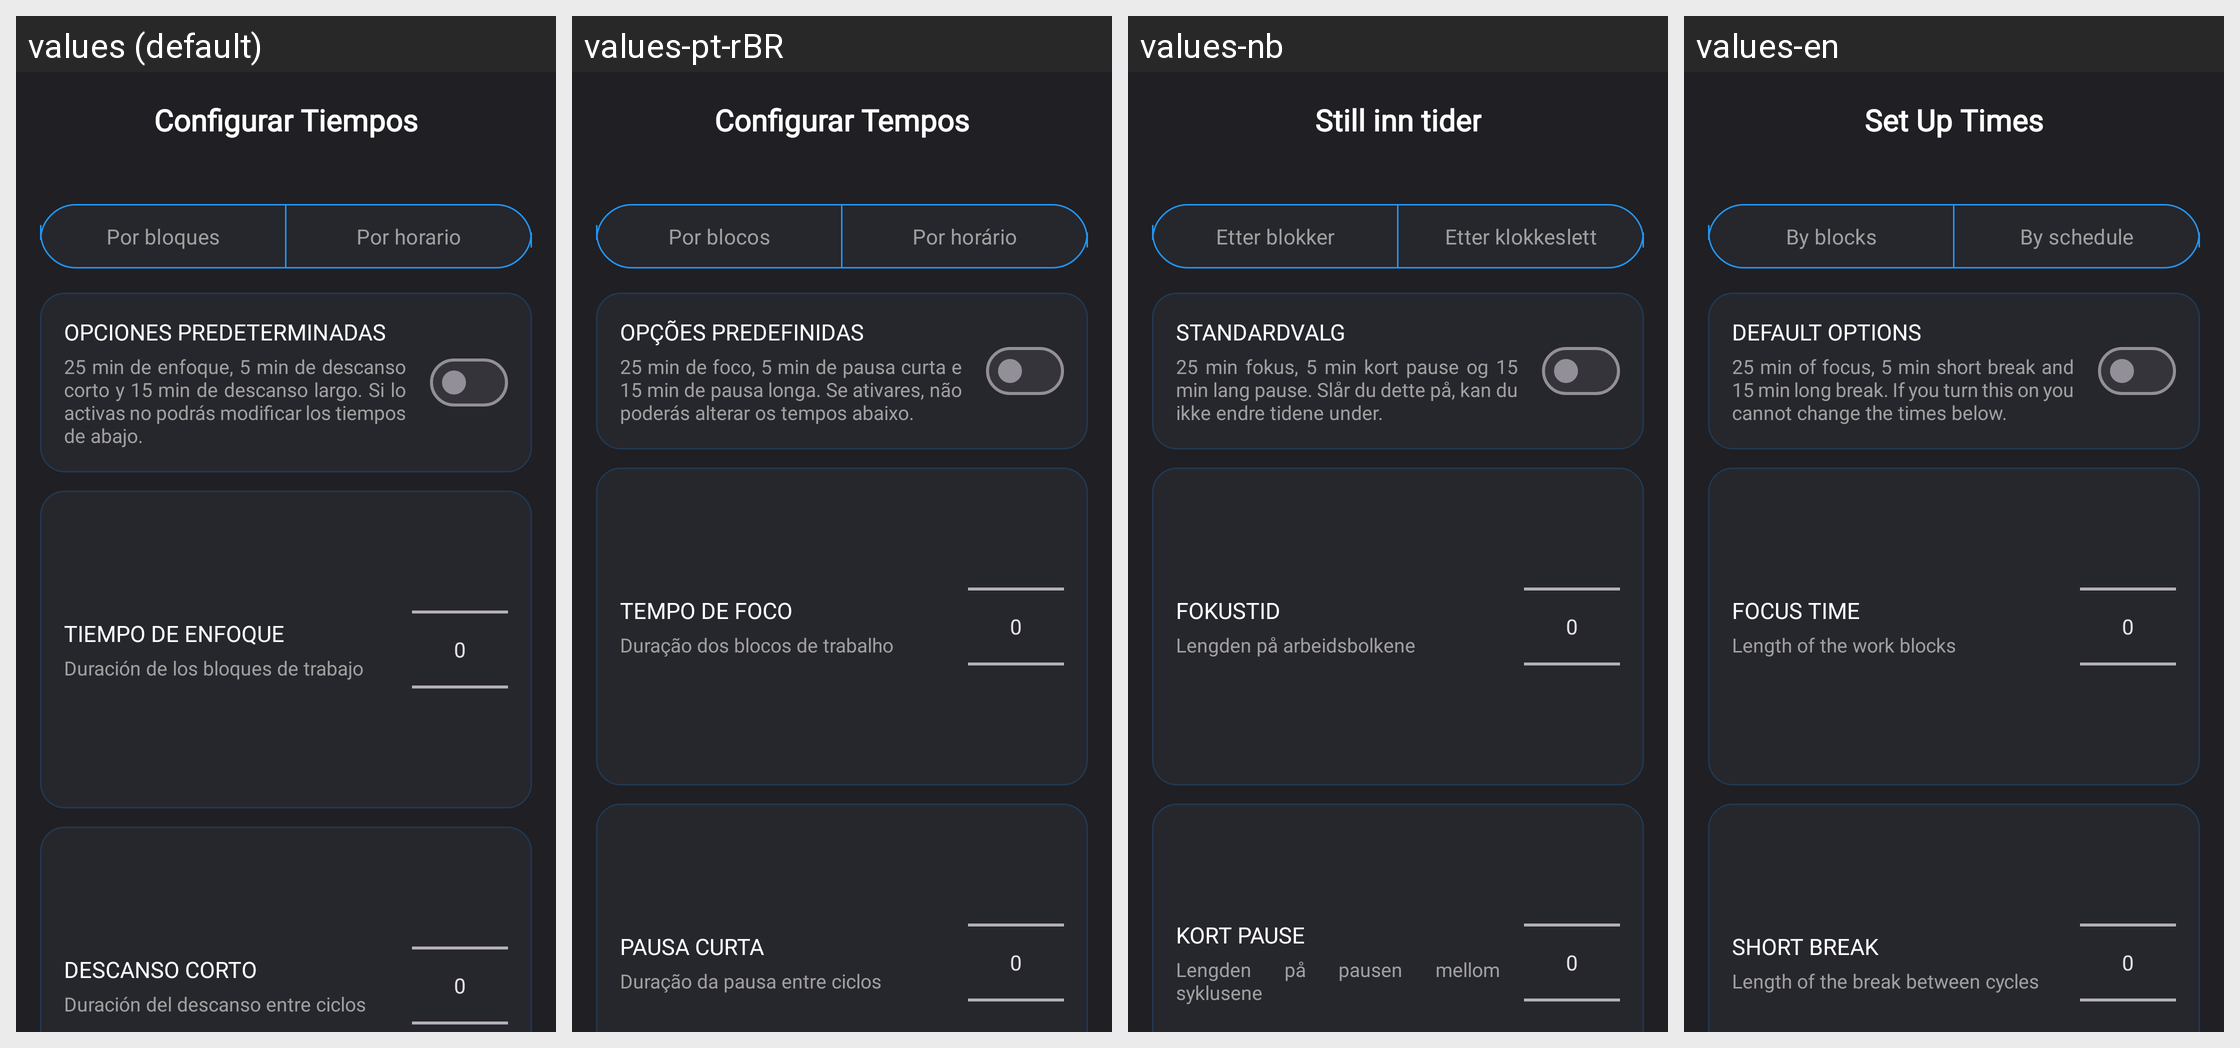

The same Android screen rendered under several of its app's locales, left to right. List the strings drawn on it with the default value and each locale's translation.
Android screen res/layout/activity_configuraciones_app.xml rendered under 4 locales, left to right: values (default), values-pt-rBR, values-nb, values-en. Device: Nexus 5 (rendered at 1080×1920; each locale shown at half size, 540×960, under a caption strip naming it); theme Theme.Pomodoro.
Other locales in the repository, not shown: values-fr, values-it, values-ja, values-ko, values-pl, values-pt, values-zh-rCN.
Strings drawn on this screen, with the default value and each locale's value (text and hints the layout hard-codes, and strings that could not be matched under every locale, appear in the picture but are not listed):

config_titulo
  values: Configurar Tiempos
  values-pt-rBR: Configurar Tempos
  values-nb: Still inn tider
  values-en: Set Up Times

config_modo_bloques
  values: Por bloques
  values-pt-rBR: Por blocos
  values-nb: Etter blokker
  values-en: By blocks

config_modo_horario
  values: Por horario
  values-pt-rBR: Por horário
  values-nb: Etter klokkeslett
  values-en: By schedule

config_tiempo_enfoque
  values: TIEMPO DE ENFOQUE
  values-pt-rBR: TEMPO DE FOCO
  values-nb: FOKUSTID
  values-en: FOCUS TIME

config_tiempo_enfoque_texto
  values: Duración de los bloques de trabajo
  values-pt-rBR: Duração dos blocos de trabalho
  values-nb: Lengden på arbeidsbolkene
  values-en: Length of the work blocks

config_descanso_corto
  values: DESCANSO CORTO
  values-pt-rBR: PAUSA CURTA
  values-nb: KORT PAUSE
  values-en: SHORT BREAK

config_descanso_corto_texto
  values: Duración del descanso entre ciclos
  values-pt-rBR: Duração da pausa entre ciclos
  values-nb: Lengden på pausen mellom syklusene
  values-en: Length of the break between cycles
